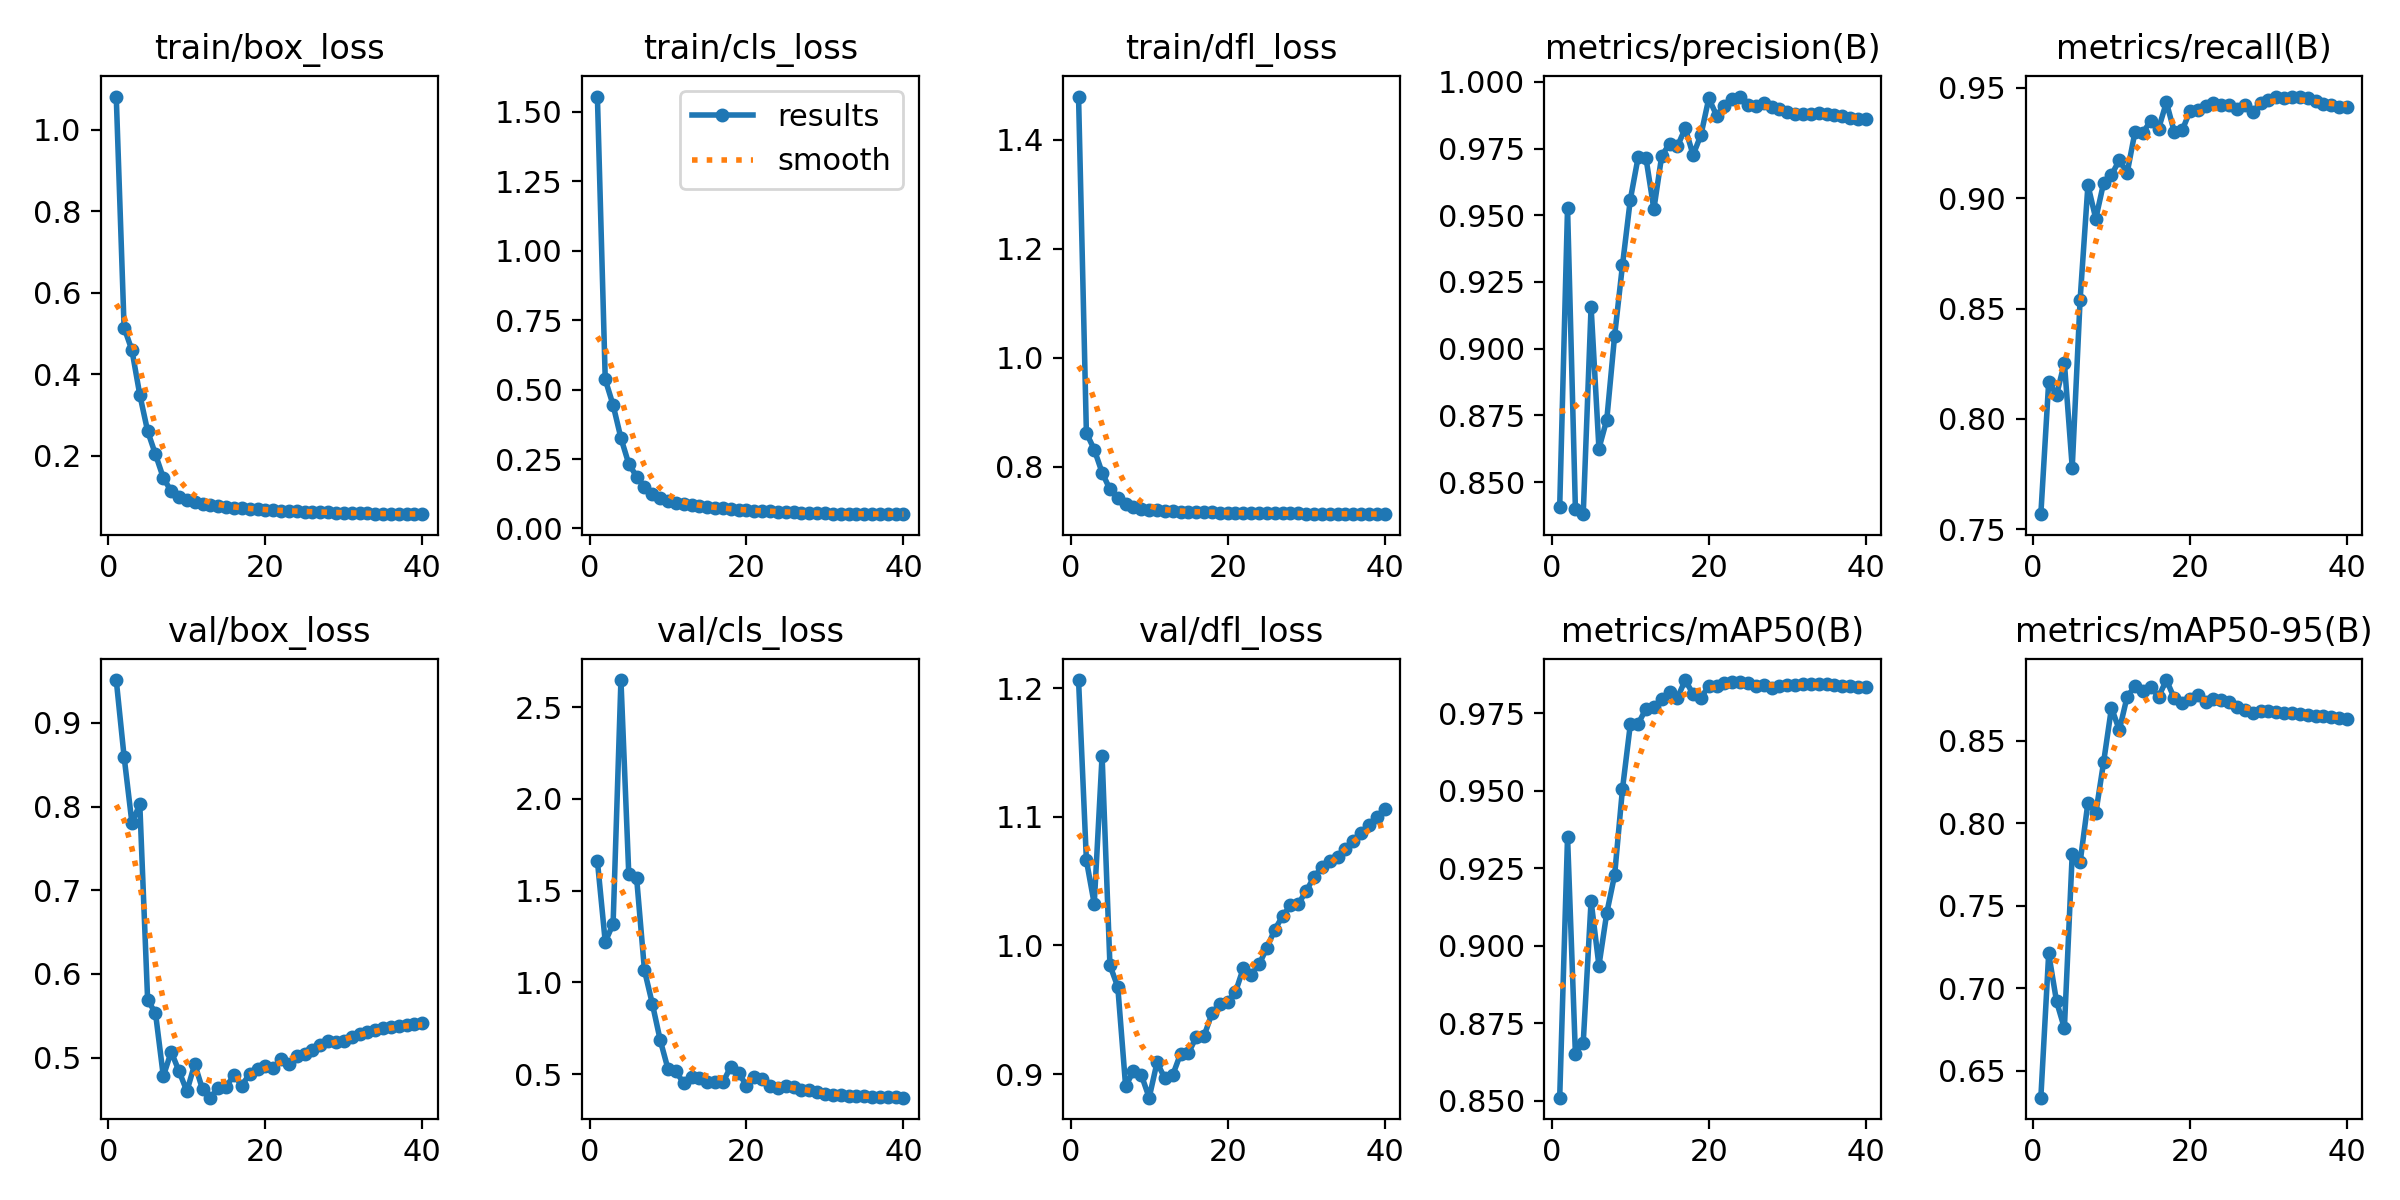

Source data for this figure (header and first rows):
epoch, train/box_loss, train/cls_loss, train/dfl_loss, metrics/precision(B), metrics/recall(B), metrics/mAP50(B), metrics/mAP50-95(B), val/box_loss, val/cls_loss, val/dfl_loss, lr/pg0, lr/pg1, lr/pg2
1, 1.081, 1.556, 1.48, 0.8406, 0.7569, 0.8509, 0.6337, 0.9511, 1.662, 1.206, 0.003331, 0.003331, 0.003331
2, 0.5145, 0.5366, 0.8617, 0.9529, 0.8168, 0.9352, 0.7212, 0.8596, 1.221, 1.066, 0.006499, 0.006499, 0.006499
3, 0.4589, 0.4445, 0.8313, 0.8401, 0.8108, 0.8651, 0.692, 0.7802, 1.319, 1.032, 0.009503, 0.009503, 0.009503
4, 0.3498, 0.3255, 0.789, 0.838, 0.8254, 0.8687, 0.6758, 0.8028, 2.647, 1.147, 0.009258, 0.009258, 0.009258
5, 0.2606, 0.2324, 0.7581, 0.9157, 0.778, 0.9145, 0.7816, 0.5687, 1.588, 0.9846, 0.009258, 0.009258, 0.009258
6, 0.2036, 0.187, 0.7427, 0.8626, 0.8538, 0.8936, 0.7762, 0.5532, 1.568, 0.9677, 0.00901, 0.00901, 0.00901
7, 0.1461, 0.1496, 0.7309, 0.8734, 0.9059, 0.9106, 0.8126, 0.4777, 1.066, 0.8904, 0.008762, 0.008762, 0.008762
8, 0.113, 0.1227, 0.7251, 0.9049, 0.8907, 0.9228, 0.8061, 0.5069, 0.8839, 0.9025, 0.008515, 0.008515, 0.008515
9, 0.1002, 0.1084, 0.7225, 0.9313, 0.9069, 0.9506, 0.8371, 0.4837, 0.6868, 0.8993, 0.008268, 0.008268, 0.008268
10, 0.09296, 0.1002, 0.7209, 0.9559, 0.9105, 0.9714, 0.87, 0.4598, 0.5281, 0.8816, 0.00802, 0.00802, 0.00802
11, 0.08708, 0.09333, 0.7196, 0.9718, 0.9172, 0.9717, 0.8565, 0.4922, 0.5172, 0.909, 0.007772, 0.007772, 0.007772
12, 0.08303, 0.08764, 0.7188, 0.9714, 0.9115, 0.9765, 0.8768, 0.4619, 0.4501, 0.8967, 0.007525, 0.007525, 0.007525
13, 0.07975, 0.08354, 0.7181, 0.9523, 0.9301, 0.977, 0.883, 0.452, 0.4863, 0.8992, 0.007278, 0.007278, 0.007278
14, 0.07716, 0.07966, 0.7174, 0.9723, 0.9296, 0.9798, 0.8804, 0.4633, 0.4806, 0.9157, 0.00703, 0.00703, 0.00703
15, 0.07537, 0.07747, 0.7171, 0.9768, 0.9351, 0.9818, 0.8827, 0.4646, 0.4553, 0.9164, 0.006783, 0.006783, 0.006783
16, 0.07294, 0.07412, 0.7166, 0.9759, 0.9314, 0.98, 0.8767, 0.4793, 0.4555, 0.9287, 0.006535, 0.006535, 0.006535
17, 0.07161, 0.07213, 0.7162, 0.9826, 0.9434, 0.9858, 0.8868, 0.4664, 0.4564, 0.9297, 0.006287, 0.006287, 0.006287
18, 0.06996, 0.06942, 0.7159, 0.9726, 0.9301, 0.9812, 0.8758, 0.4806, 0.5414, 0.9472, 0.00604, 0.00604, 0.00604
19, 0.0689, 0.06701, 0.7156, 0.9801, 0.9307, 0.9801, 0.8729, 0.486, 0.5093, 0.9546, 0.005792, 0.005792, 0.005792
20, 0.06779, 0.06612, 0.7154, 0.9938, 0.9394, 0.9838, 0.8756, 0.4897, 0.4361, 0.9563, 0.005545, 0.005545, 0.005545
21, 0.06662, 0.06443, 0.7152, 0.9874, 0.9398, 0.9839, 0.8777, 0.4875, 0.4837, 0.9638, 0.005298, 0.005298, 0.005298
22, 0.06566, 0.06379, 0.7149, 0.9908, 0.9416, 0.9847, 0.8733, 0.4977, 0.4755, 0.9824, 0.00505, 0.00505, 0.00505
23, 0.06494, 0.06144, 0.7147, 0.9936, 0.9432, 0.9852, 0.8752, 0.4929, 0.4382, 0.9772, 0.004803, 0.004803, 0.004803
24, 0.06416, 0.05971, 0.7146, 0.9945, 0.9423, 0.9852, 0.8746, 0.5024, 0.4242, 0.9852, 0.004555, 0.004555, 0.004555
25, 0.0633, 0.05923, 0.7145, 0.9912, 0.9422, 0.9848, 0.8733, 0.5041, 0.4342, 0.998, 0.004307, 0.004307, 0.004307
26, 0.06277, 0.05789, 0.7142, 0.9912, 0.9402, 0.9837, 0.8705, 0.5087, 0.4312, 1.012, 0.00406, 0.00406, 0.00406
27, 0.06208, 0.05714, 0.7142, 0.9921, 0.9423, 0.9842, 0.8685, 0.5154, 0.4136, 1.023, 0.003812, 0.003812, 0.003812
28, 0.06139, 0.05618, 0.714, 0.9908, 0.9392, 0.9832, 0.8666, 0.5198, 0.4155, 1.031, 0.003565, 0.003565, 0.003565
29, 0.06082, 0.05494, 0.7139, 0.9898, 0.943, 0.9838, 0.8681, 0.5184, 0.4035, 1.032, 0.003318, 0.003318, 0.003318
30, 0.0603, 0.05449, 0.7137, 0.9889, 0.9445, 0.9841, 0.8681, 0.5201, 0.3926, 1.042, 0.00307, 0.00307, 0.00307
31, 0.05977, 0.05333, 0.7136, 0.9881, 0.9458, 0.9842, 0.8674, 0.5245, 0.3864, 1.053, 0.002822, 0.002822, 0.002822
32, 0.05935, 0.05257, 0.7134, 0.9879, 0.9456, 0.9844, 0.8668, 0.528, 0.3843, 1.061, 0.002575, 0.002575, 0.002575
33, 0.05896, 0.05282, 0.7133, 0.988, 0.946, 0.9845, 0.8666, 0.5309, 0.3826, 1.065, 0.002328, 0.002328, 0.002328
34, 0.05856, 0.05279, 0.7132, 0.9883, 0.9459, 0.9845, 0.8663, 0.5328, 0.3803, 1.069, 0.00208, 0.00208, 0.00208
35, 0.05824, 0.05212, 0.7131, 0.9879, 0.9453, 0.9844, 0.8658, 0.5347, 0.3788, 1.075, 0.001832, 0.001832, 0.001832
36, 0.05792, 0.05183, 0.7129, 0.9875, 0.9439, 0.9841, 0.8653, 0.5362, 0.3778, 1.081, 0.001585, 0.001585, 0.001585
37, 0.05764, 0.05174, 0.7128, 0.9871, 0.9427, 0.9839, 0.8647, 0.5375, 0.3779, 1.087, 0.001337, 0.001337, 0.001337
38, 0.05738, 0.05165, 0.7127, 0.9864, 0.9421, 0.9837, 0.8642, 0.539, 0.3757, 1.094, 0.00109, 0.00109, 0.00109
39, 0.05724, 0.05188, 0.7126, 0.9861, 0.9415, 0.9836, 0.8635, 0.5404, 0.3737, 1.1, 0.0008425, 0.0008425, 0.0008425
40, 0.05699, 0.05145, 0.7125, 0.986, 0.9414, 0.9835, 0.8629, 0.5418, 0.3723, 1.106, 0.000595, 0.000595, 0.000595
